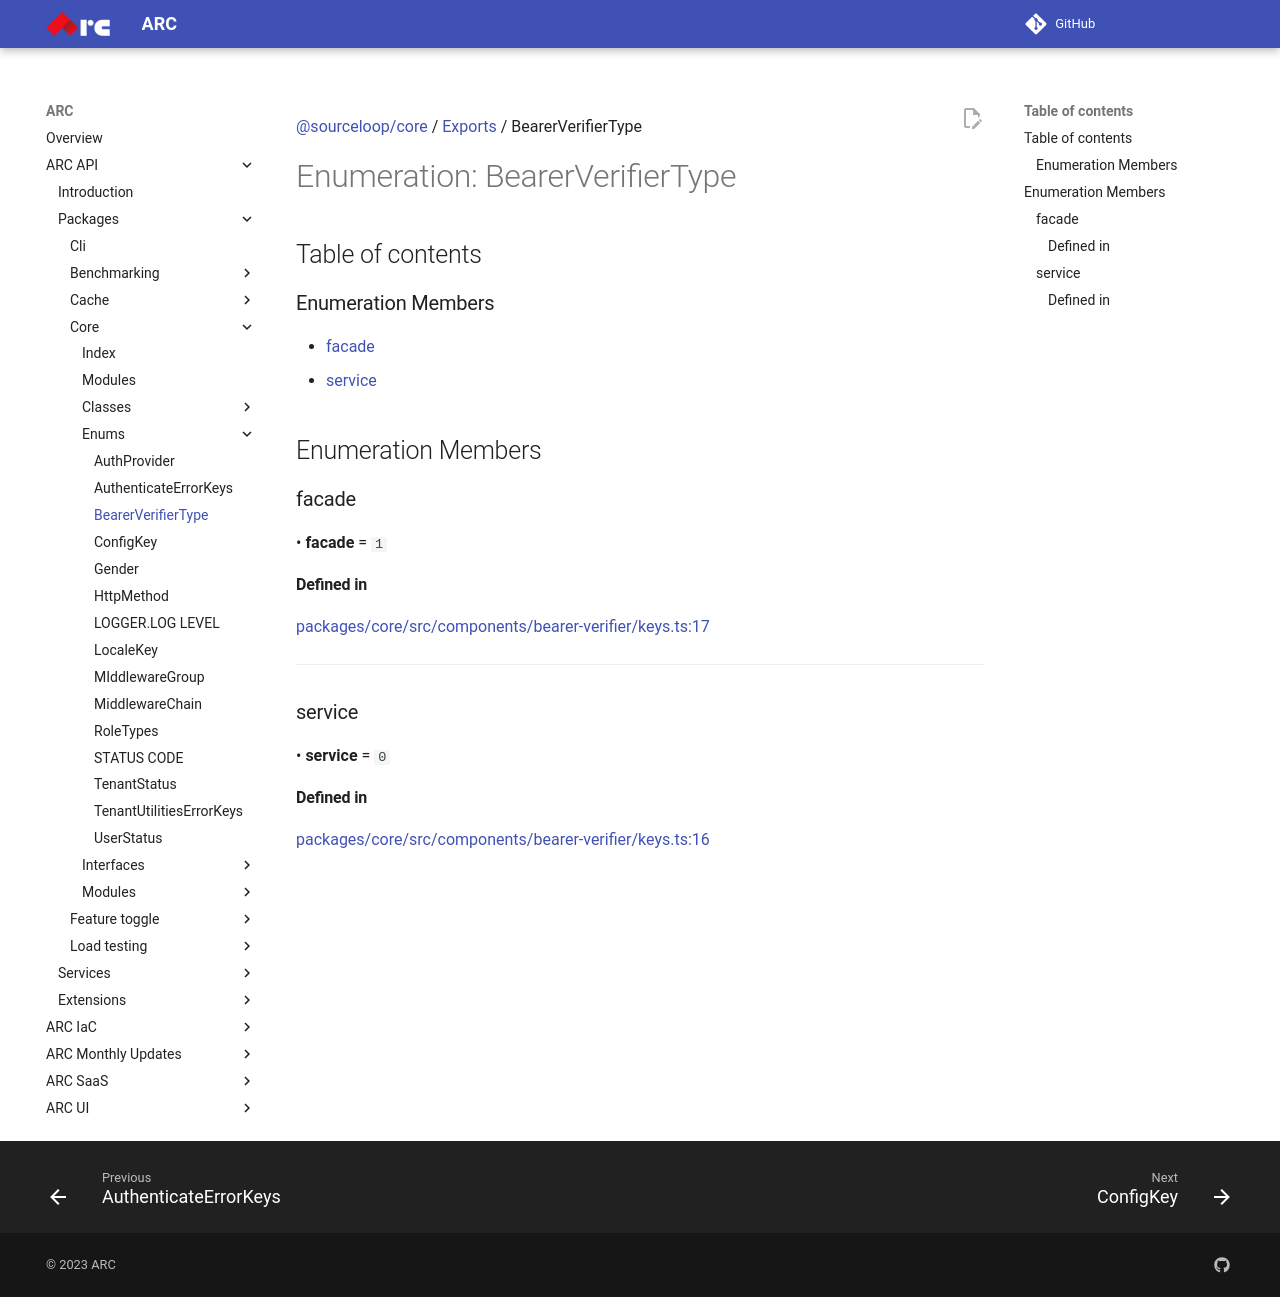

repository: sourcefuse/arc-docs · page: arc-api-docs/packages/core/enums/BearerVerifierType/index.html · generator: mkdocs

[@sourceloop/core](../README.md) / [Exports](../modules.md) / BearerVerifierType

# Enumeration: BearerVerifierType

## Table of contents

### Enumeration Members

- [facade](BearerVerifierType.md#facade)
- [service](BearerVerifierType.md#service)

## Enumeration Members

### facade

• **facade** = ``1``

#### Defined in

[packages/core/src/components/bearer-verifier/keys.ts:17](https://github.com/sourcefuse/loopback4-microservice-catalog/blob/eb9d4d57/packages/core/src/components/bearer-verifier/keys.ts#L17)

___

### service

• **service** = ``0``

#### Defined in

[packages/core/src/components/bearer-verifier/keys.ts:16](https://github.com/sourcefuse/loopback4-microservice-catalog/blob/eb9d4d57/packages/core/src/components/bearer-verifier/keys.ts#L16)
